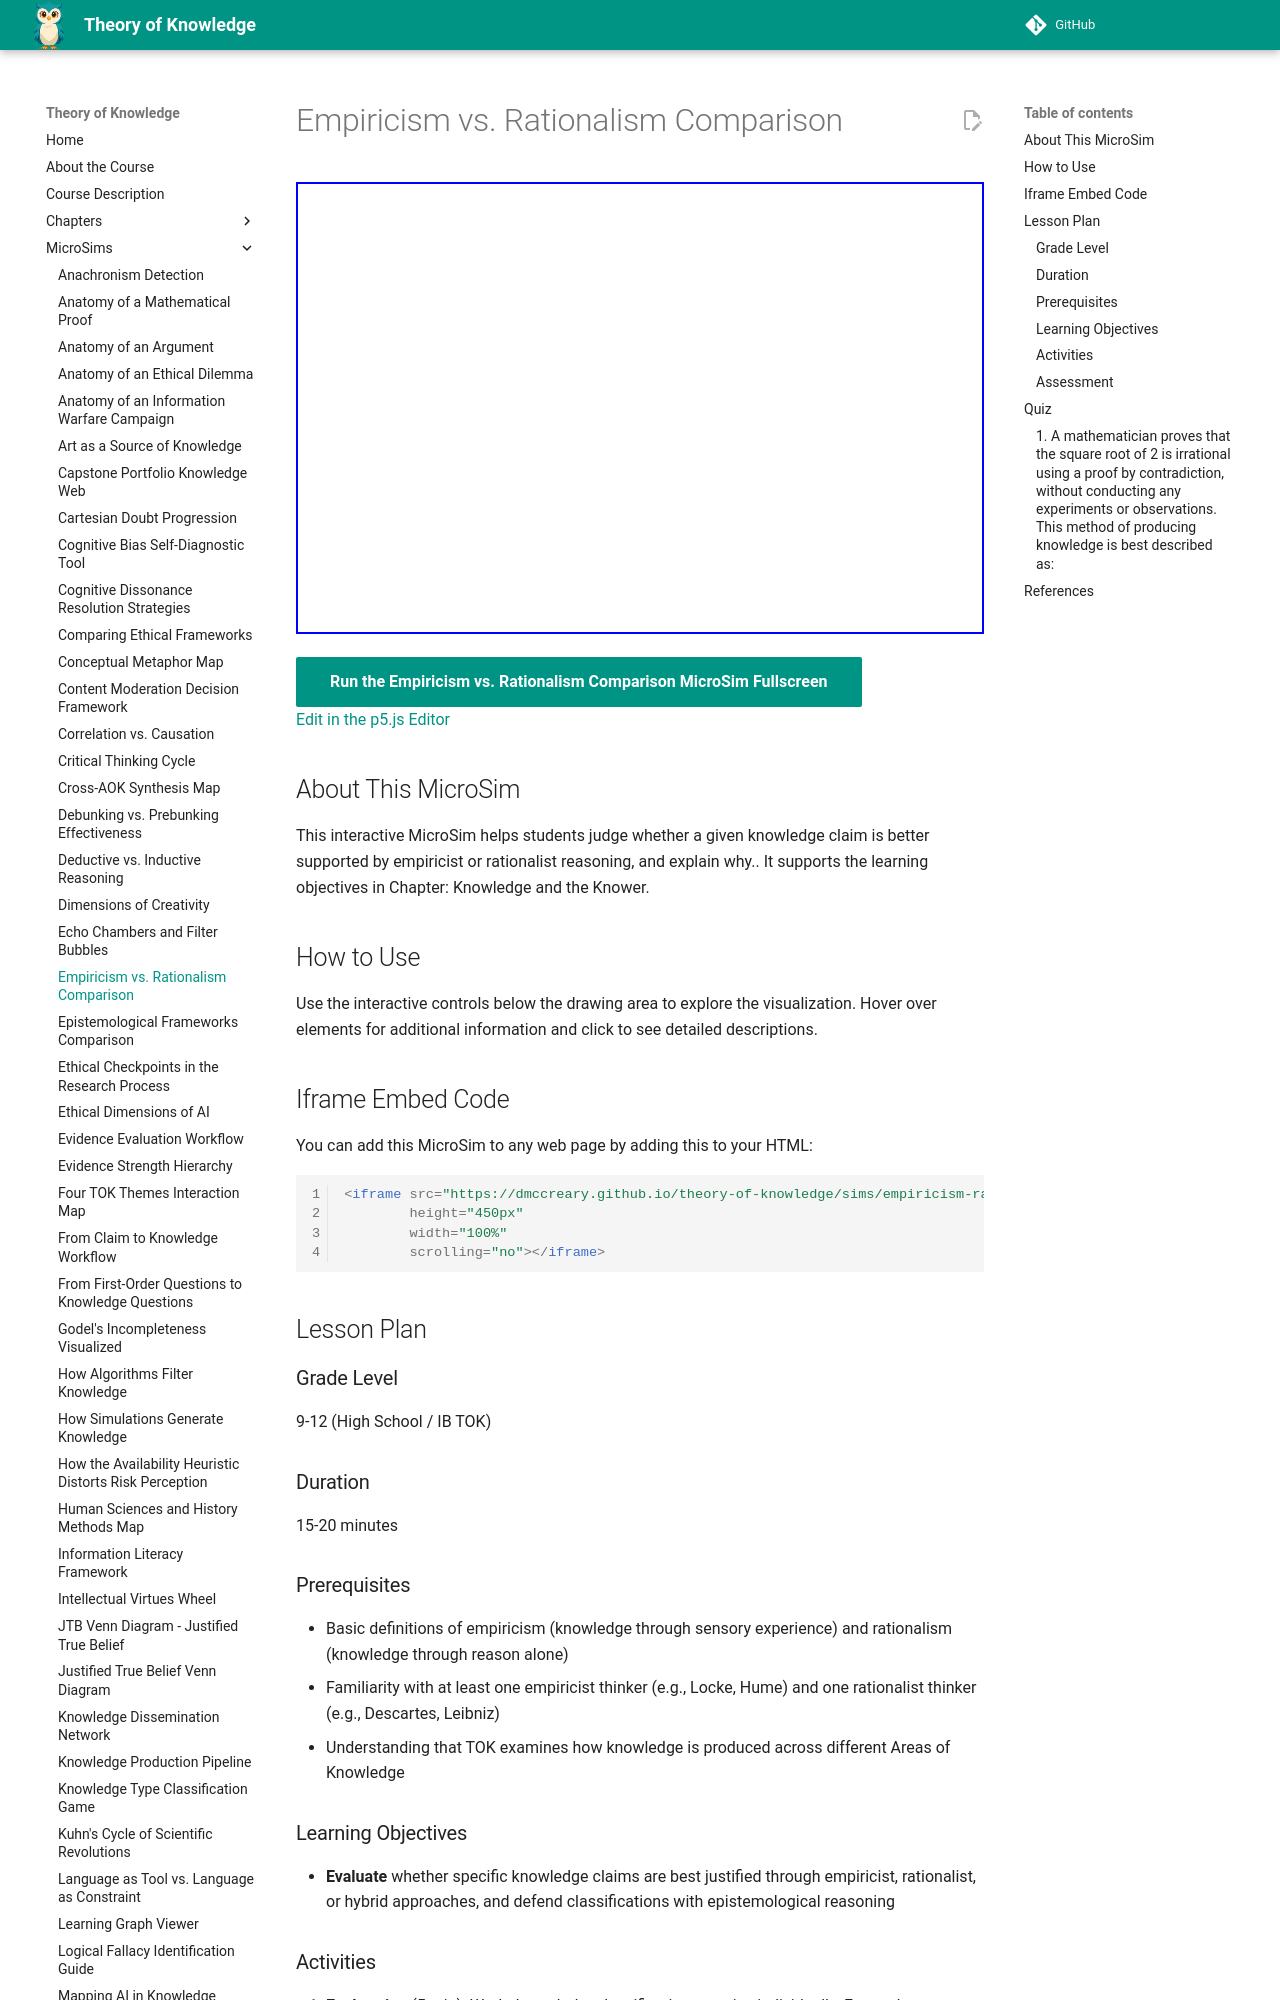

repository: dmccreary/theory-of-knowledge · page: sims/empiricism-rationalism-compare/index.html · generator: mkdocs

---
title: Empiricism vs. Rationalism Comparison
description: Interactive p5.js MicroSim for empiricism vs. rationalism comparison.
image: /sims/empiricism-rationalism-compare/empiricism-rationalism-compare.png
og:image: /sims/empiricism-rationalism-compare/empiricism-rationalism-compare.png
twitter:image: /sims/empiricism-rationalism-compare/empiricism-rationalism-compare.png
social:
   cards: false
quality_score: 0
---

# Empiricism vs. Rationalism Comparison

<iframe src="main.html" height="452" width="100%" scrolling="no"></iframe>

[Run the Empiricism vs. Rationalism Comparison MicroSim Fullscreen](./main.html){ .md-button .md-button--primary }
<br/>
[Edit in the p5.js Editor](https://editor.p5js.org/)

## About This MicroSim

This interactive MicroSim helps students judge whether a given knowledge claim is better supported by empiricist or rationalist reasoning, and explain why.. It supports the learning objectives in Chapter: Knowledge and the Knower.

## How to Use

Use the interactive controls below the drawing area to explore the visualization. Hover over elements for additional information and click to see detailed descriptions.

## Iframe Embed Code

You can add this MicroSim to any web page by adding this to your HTML:

```html
<iframe src="https://dmccreary.github.io/theory-of-knowledge/sims/empiricism-rationalism-compare/main.html"
        height="450px"
        width="100%"
        scrolling="no"></iframe>
```

## Lesson Plan

### Grade Level
9-12 (High School / IB TOK)

### Duration
15-20 minutes

### Prerequisites
- Basic definitions of empiricism (knowledge through sensory experience) and rationalism (knowledge through reason alone)
- Familiarity with at least one empiricist thinker (e.g., Locke, Hume) and one rationalist thinker (e.g., Descartes, Leibniz)
- Understanding that TOK examines how knowledge is produced across different Areas of Knowledge

### Learning Objectives
- **Evaluate** whether specific knowledge claims are best justified through empiricist, rationalist, or hybrid approaches, and defend classifications with epistemological reasoning
